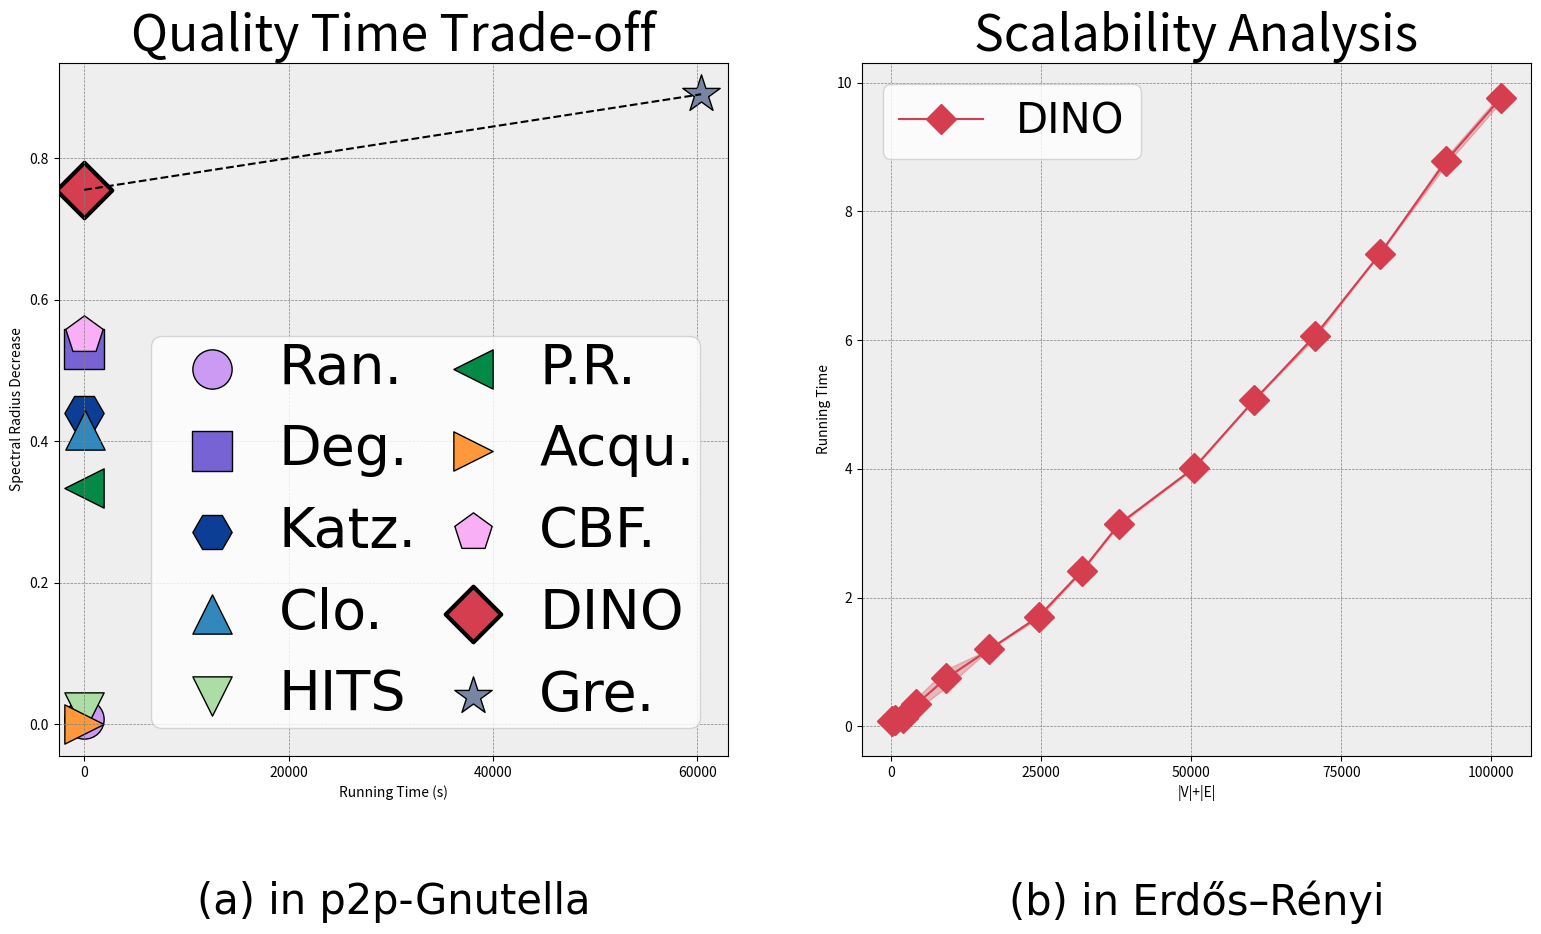

Reproduce this figure in Python.
from matplotlib import pyplot as plt


fig, (ax1, ax2) = plt.subplots(1, 2, figsize=(19,9))
plt.rcParams['font.family'] = "Times New Roman"
plt.rcParams['font.size'] = 30

labels = ["Ran.", "Deg.", "Katz.", "Clo.", "HITS", "P.R.","Acqu.", "CBF.",  "DINO", "Gre."]
spectral_radius_drop = [0.007, 0.53, 0.44, 0.416, 0.017, 0.334, 0.0001, 0.5502, 0.755, 0.890]
running_time = [0.0036, 0.0027, 0.258, 63.13, 1.2215, 0.0107, 0.0028, 0.3321, 2.5907, 60379]

markers = ['o', 's', 'H', '^', 'v', '<', '>', 'p',  'D', '*',]
colors = ["#CB9AF3","#7763D3", "#0C3E95", "#3288bd", "#abdda4", "#028A46","#FF983B", "#F8AFF6", "#d53e4f","#7985A5"]
ax1.set_xlim(-2500,63000)
for i, label in enumerate(labels):
    if label == "DINO":
        ax1.scatter(running_time[i], spectral_radius_drop[i], marker=markers[i], s=800, color=colors[i], label=label,edgecolors='black', linewidths=3)
    else:
        ax1.scatter(running_time[i], spectral_radius_drop[i], marker=markers[i], s=800, color=colors[i], label=label,edgecolors='black')
ax1.plot([running_time[labels.index("DINO")], running_time[labels.index("Gre.")]],[spectral_radius_drop[labels.index("DINO")], spectral_radius_drop[labels.index("Gre.")]], '--', color="black")
ax1.legend(loc='lower right', markerscale=1, fontsize=40, ncol=2, columnspacing=0.,
            handletextpad=0.2, frameon=True, borderpad=0.1)
ax1.set_ylabel("Spectral Radius Decrease")
ax1.set_xlabel("Running Time (s)")
ax1.set_title('Quality Time Trade-off')
ax1.grid(True, which='both', linestyle='--', linewidth=0.5, color='grey')
ax1.set_facecolor("#eeeeee")

x_vals = [264, 678, 1996, 4242, 9213, 16429, 24643, 31764, 38000, 50491, 60498, 70630, 81395, 92465, 101544]
y_vals = [0.08232426643371582, 0.10591363906860352, 0.1337752342224121, 0.3432091474533081, 0.745266318321228, 1.195417046546936, 1.7065284252166748, 2.408107042312622, 3.1415103673934937, 4.015967965126038, 5.067585587501526, 6.067762732505798, 7.336578369140625, 8.789085745811462, 9.759629845619202]
y_errors = [0.04958295822143555, 0.0009667873382568359, 0.009415864944458008, 0.09038817882537842, 0.14035570621490479, 0.0012153387069702148, 0.026038408279418945, 0.009243249893188477, 0.01626718044281006, 0.009295821189880371, 0.000841975212097168, 0.03262174129486084, 0.00015592575073242188, 0.05888330936431885, 0.060507893562316895]
upper_bound = [0.13190722465515137, 0.10688042640686035, 0.14319109916687012, 0.4335973262786865, 0.8856220245361328, 1.1966323852539062, 1.7325668334960938, 2.4173502922058105, 3.1577775478363037, 4.025263786315918, 5.068427562713623, 6.100384473800659, 7.336734294891357, 8.847969055175781, 9.820137739181519]
lower_bound= [0.03274130821228027, 0.10494685173034668, 0.1243593692779541, 0.2528209686279297, 0.6049106121063232, 1.1942017078399658, 1.6804900169372559, 2.3988637924194336, 3.1252431869506836, 4.006672143936157, 5.066743612289429, 6.0351409912109375, 7.336422443389893, 8.730202436447144, 9.699121952056885]
marker = "D"
ax2.plot(x_vals, y_vals, marker=marker,label="DINO", color="#d53e4f", markersize=15)
# Adding the shaded region here
ax2.fill_between(x_vals, lower_bound, upper_bound, color="#d53e4f", alpha=0.3)
ax2.set_xlabel("|V|+|E|")
ax2.set_ylabel("Running Time")
ax2.legend(loc="upper left")
ax2.grid(True, which='both', linestyle='--', linewidth=0.5, color='grey') # To remove the background of the legend
ax2.set_title("Scalability Analysis")
ax2.set_facecolor("#eeeeee")

ax1.text(0.5, -0.18, '(a) in p2p-Gnutella', ha='center', va='top', transform=ax1.transAxes, fontsize=30)
ax2.text(0.5, -0.18, '(b) in Erdős–Rényi', ha='center', va='top', transform=ax2.transAxes, fontsize=30)
plt.savefig("fig4.pdf",bbox_inches="tight")
plt.show()